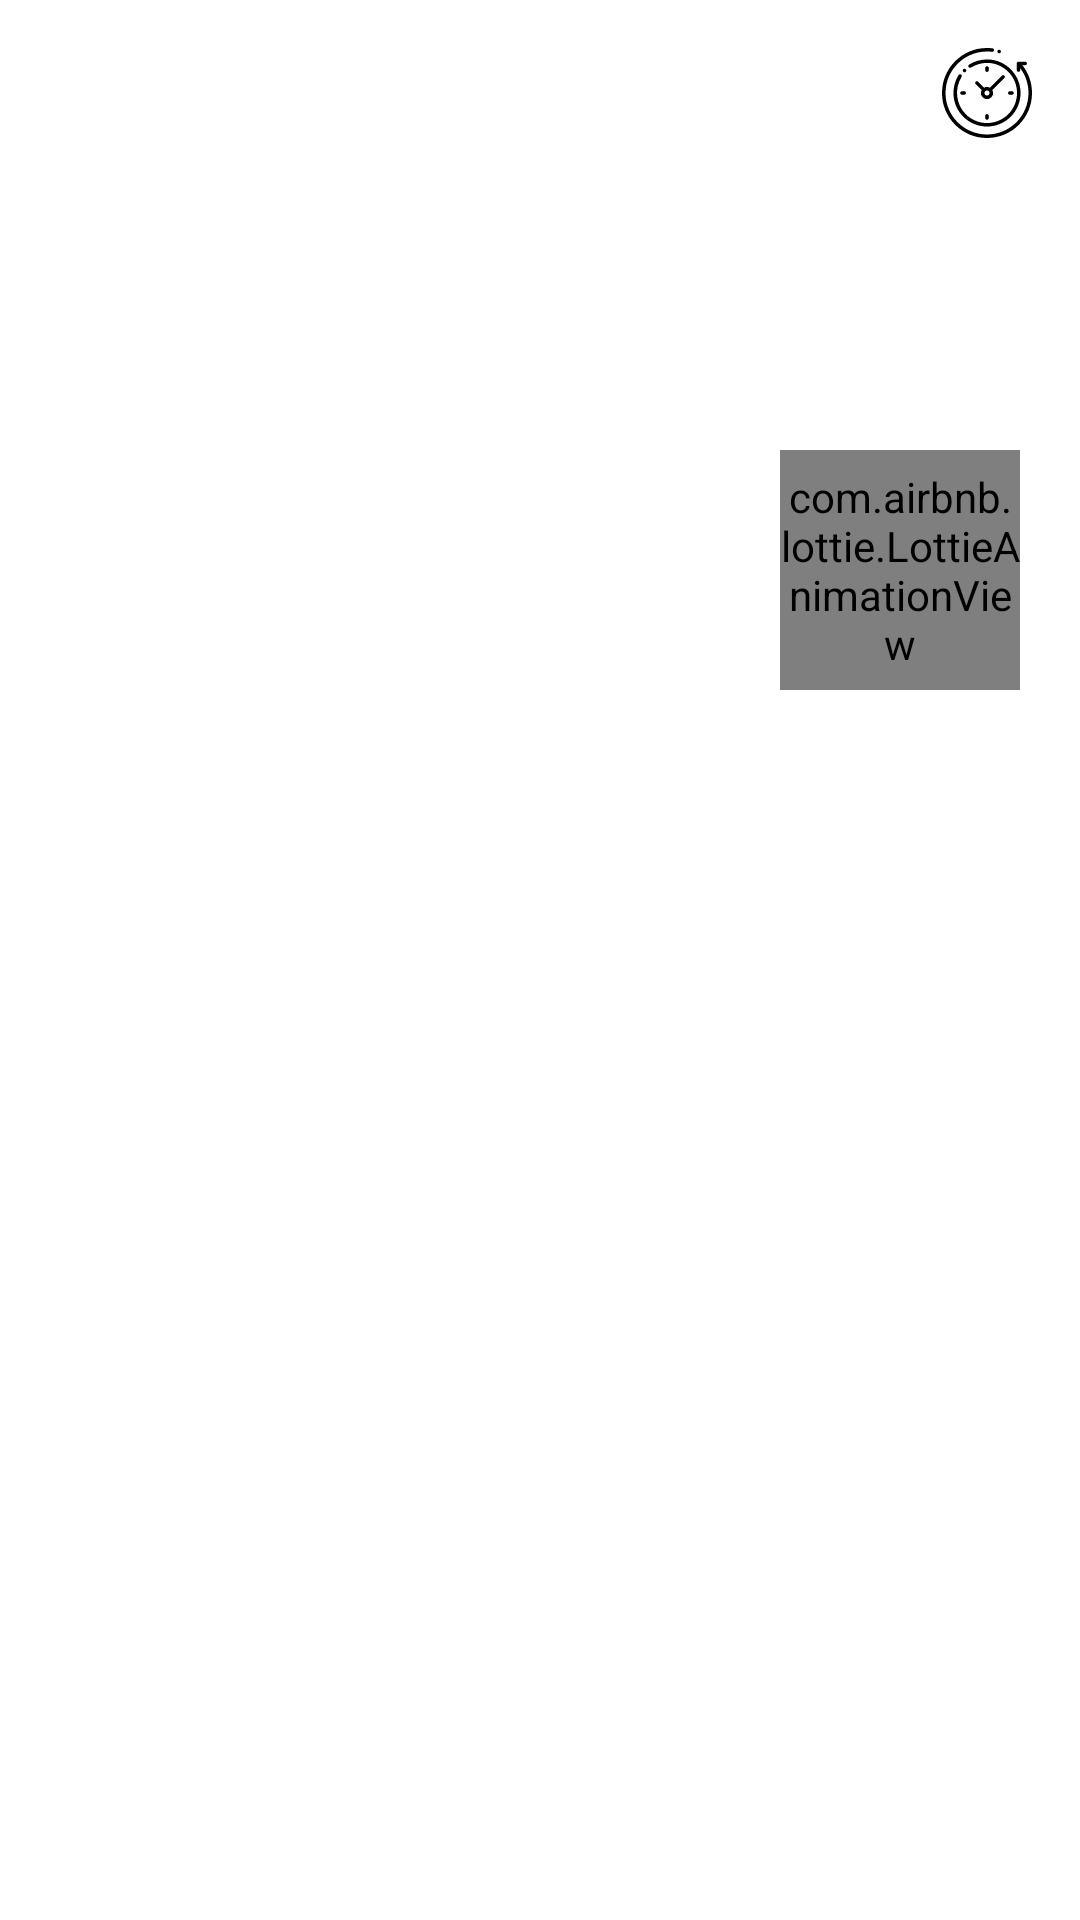

Write the Android layout XML for this screen, with the resource values it uses.
<!-- AndroidManifest.xml: application theme WeatherApp -->
<!-- res/layout/main_activity.xml -->
<?xml version="1.0" encoding="utf-8"?>
<androidx.constraintlayout.widget.ConstraintLayout xmlns:android="http://schemas.android.com/apk/res/android"
    xmlns:app="http://schemas.android.com/apk/res-auto"
    xmlns:tools="http://schemas.android.com/tools"
    android:layout_width="match_parent"
    android:layout_height="match_parent">

    <ImageView
        android:id="@+id/hourly_icon"
        android:layout_width="30dp"
        android:layout_height="30dp"
        android:layout_marginTop="16dp"
        android:layout_marginEnd="16dp"
        app:layout_constraintEnd_toEndOf="parent"
        app:layout_constraintTop_toTopOf="parent"
        android:src="@drawable/ic_hourly"/>

    <TextView
        android:id="@+id/weather_location"
        android:layout_width="match_parent"
        android:layout_height="wrap_content"
        android:layout_marginBottom="20dp"
        android:gravity="center"
        android:textColor="@android:color/black"
        android:textSize="32sp"
        app:layout_constraintBottom_toTopOf="@+id/weather_temperature"
        app:layout_constraintTop_toTopOf="parent"
        tools:text="Sabadell" />

    <com.airbnb.lottie.LottieAnimationView
        android:id="@+id/weatherIcon"
        android:layout_width="80dp"
        android:layout_height="80dp"
        android:layout_marginTop="150dp"
        android:layout_marginEnd="20dp"
        app:layout_constraintEnd_toEndOf="parent"
        app:layout_constraintTop_toTopOf="parent"
        app:lottie_loop="true" />

    <TextView
        android:id="@+id/weather_temperature"
        android:layout_width="wrap_content"
        android:layout_height="wrap_content"
        android:layout_marginStart="20dp"
        android:textSize="60sp"
        app:layout_constraintBottom_toBottomOf="@+id/weatherIcon"
        app:layout_constraintStart_toStartOf="parent"
        app:layout_constraintTop_toTopOf="@+id/weatherIcon"
        tools:text="20º" />

    <TextView
        android:id="@+id/weatherText"
        android:layout_width="wrap_content"
        android:layout_height="wrap_content"
        android:layout_marginTop="20dp"
        android:gravity="center"
        android:textColor="@color/colorPrimary"
        android:textSize="18sp"
        app:layout_constraintEnd_toEndOf="@+id/weatherIcon"
        app:layout_constraintStart_toStartOf="@+id/weather_temperature"
        app:layout_constraintTop_toBottomOf="@+id/weatherIcon"
        tools:text="Nublado" />

    <include
        android:id="@+id/loading"
        layout="@layout/loading_layout" />

    <androidx.recyclerview.widget.RecyclerView
        android:id="@+id/rv_forecasat"
        android:layout_width="match_parent"
        android:layout_height="0dp"
        android:layout_marginTop="20dp"
        android:layout_marginBottom="20dp"
        app:layout_constraintBottom_toBottomOf="parent"
        app:layout_constraintTop_toBottomOf="@+id/weatherText" />



</androidx.constraintlayout.widget.ConstraintLayout>
<!-- res/layout/loading_layout.xml (included above) -->
<?xml version="1.0" encoding="utf-8"?>
<androidx.constraintlayout.widget.ConstraintLayout xmlns:android="http://schemas.android.com/apk/res/android"
    xmlns:app="http://schemas.android.com/apk/res-auto"
    android:layout_width="match_parent"
    android:layout_height="match_parent"
    android:id="@+id/loading_layout"
    android:visibility="gone"
   >

    <View
        android:layout_width="match_parent"
        android:layout_height="wrap_content"
        android:alpha="0.5"
        android:background="@color/colorPrimary"
        app:layout_constraintBottom_toBottomOf="parent"
        app:layout_constraintEnd_toEndOf="parent"
        app:layout_constraintStart_toStartOf="parent"
        app:layout_constraintTop_toTopOf="parent" />

    <com.airbnb.lottie.LottieAnimationView
        android:id="@+id/animation_image"
        android:layout_width="200dp"
        android:layout_height="200dp"
        app:layout_constraintBottom_toBottomOf="parent"
        app:layout_constraintEnd_toEndOf="parent"
        app:layout_constraintStart_toStartOf="parent"
        app:layout_constraintTop_toTopOf="parent"
        app:lottie_rawRes="@raw/weather_animation"
        app:lottie_autoPlay="true"
        app:lottie_loop="true"/>


</androidx.constraintlayout.widget.ConstraintLayout>
<!-- resources referenced by this layout -->
<resources>
  <!-- drawable ic_hourly: vector/xml drawable (drawable, 3887 chars, omitted) -->
  <style name="WeatherApp" parent="Theme.MaterialComponents.Light.NoActionBar">
          <item name="colorPrimary">@color/colorPrimary</item>
          <item name="colorPrimaryDark">@color/colorPrimaryDark</item>
          <item name="colorAccent">@color/colorAccent</item>"
      </style>
  <!-- not gathered from this repository: default colours our renderer supplied (Android Studio template values) -->
  <color name="colorPrimary">#FF6200EE</color>
  <color name="colorPrimaryDark">#FF3700B3</color>
  <color name="colorAccent">#FF03DAC5</color>
</resources>
